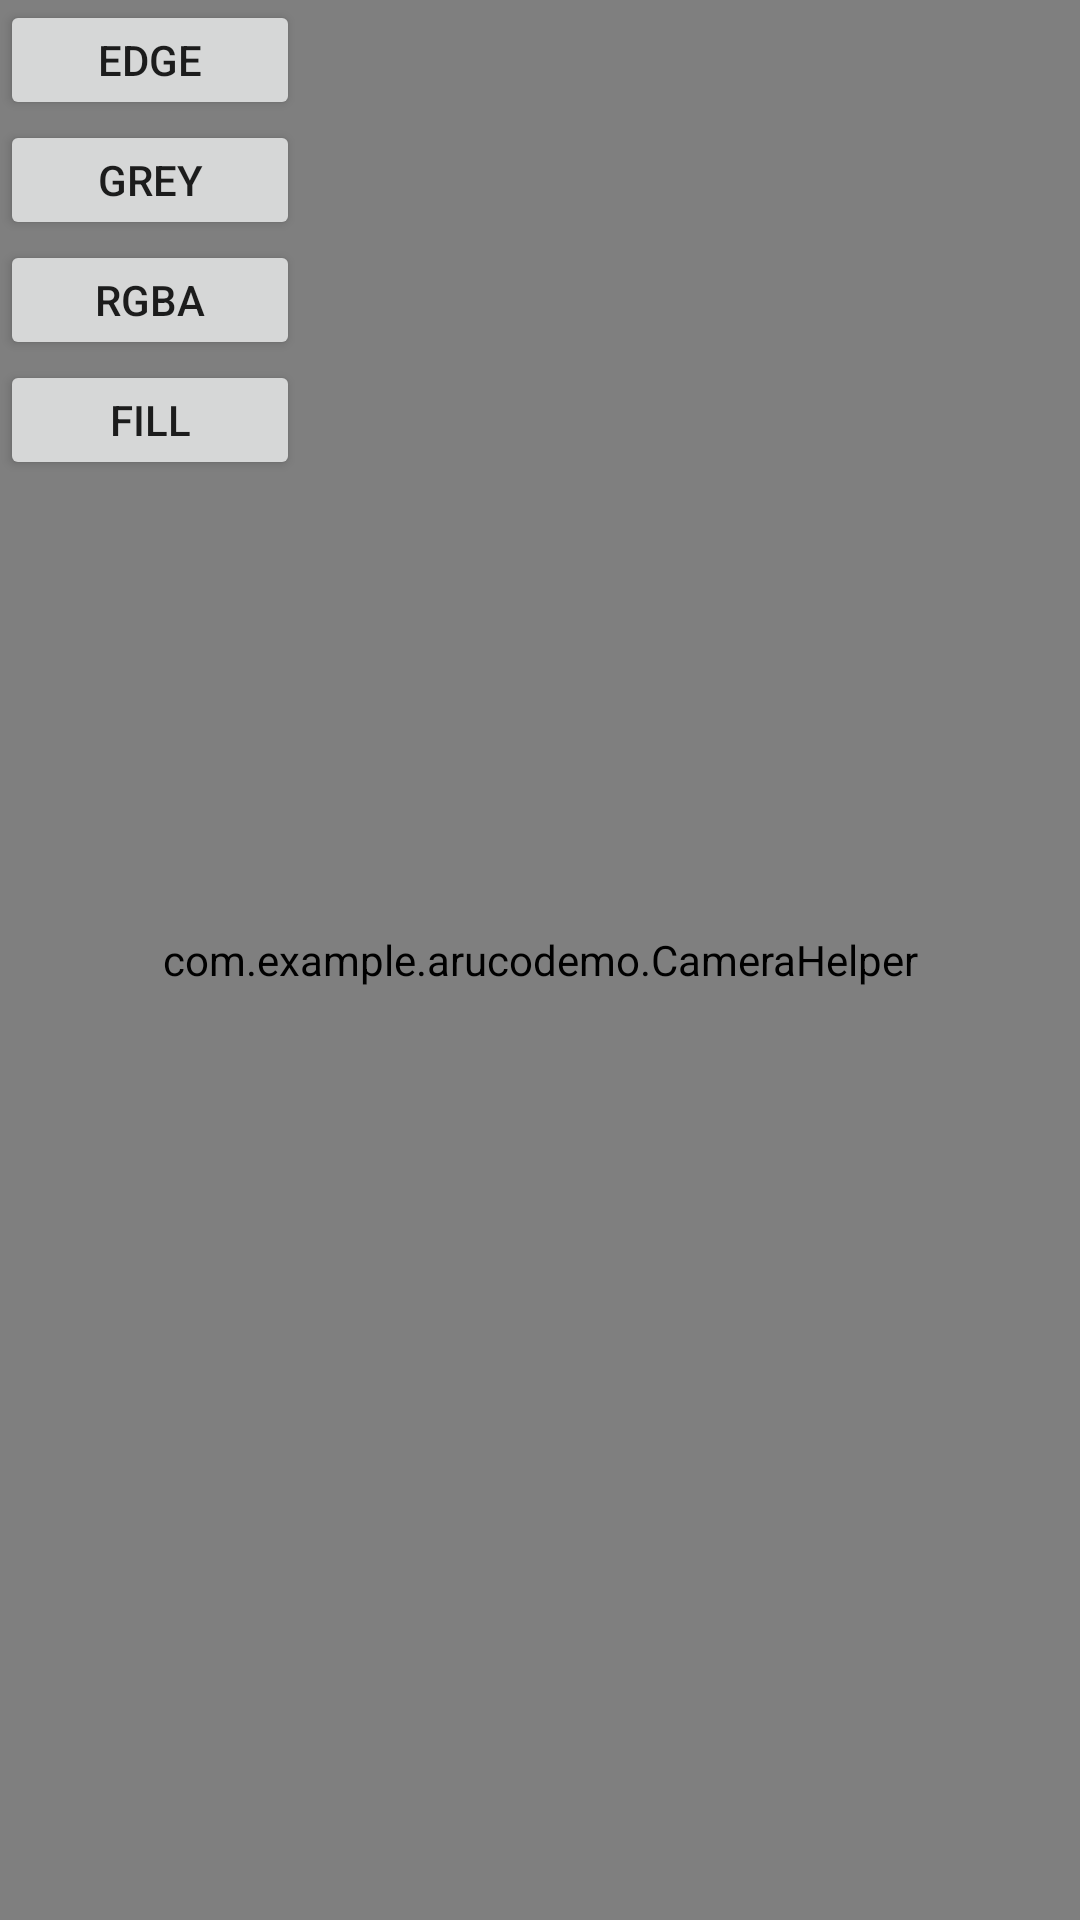

This screen was rendered from an Android layout file. Write that file and the resources it references.
<!-- AndroidManifest.xml: application theme Theme.ArUcoDemo -->
<!-- res/layout/opencv2d.xml -->
<?xml version="1.0" encoding="utf-8"?>
<FrameLayout xmlns:android="http://schemas.android.com/apk/res/android"
    android:layout_width="match_parent"
    android:layout_height="match_parent">

    <com.example.arucodemo.CameraHelper
        android:id="@+id/camera_surface_view"
        android:layout_width="match_parent"
        android:layout_height="match_parent" />

    <LinearLayout

        android:layout_width="wrap_content"
        android:layout_height="wrap_content"
        android:orientation="vertical">


        <Button
            android:id="@+id/buttonEdge"
            android:layout_width="100dp"
            android:layout_height="40dp"
            android:onClick="edgeSwitch"
            android:text="Edge" />

        <Button
            android:id="@+id/buttonGrey"
            android:layout_width="100dp"
            android:layout_height="40dp"
            android:onClick="greySwitch"
            android:text="Grey" />

        <Button
            android:id="@+id/buttonRGBA"
            android:layout_width="100dp"
            android:layout_height="40dp"
            android:onClick="RGBASwitch"
            android:text="RGBA" />

        <Button
            android:id="@+id/buttonFill"
            android:layout_width="100dp"
            android:layout_height="40dp"
            android:onClick="FillSwitch"
            android:text="Fill" />

    </LinearLayout>


</FrameLayout>
<!-- resources referenced by this layout -->
<resources>
  <style name="Theme.ArUcoDemo" parent="Theme.MaterialComponents.DayNight.DarkActionBar">
          
          <item name="colorPrimary">@color/purple_500</item>
          <item name="colorPrimaryVariant">@color/purple_700</item>
          <item name="colorOnPrimary">@color/white</item>
          
          <item name="colorSecondary">@color/teal_200</item>
          <item name="colorSecondaryVariant">@color/teal_700</item>
          <item name="colorOnSecondary">@color/black</item>
          
          <item name="android:statusBarColor" tools:targetApi="l">?attr/colorPrimaryVariant</item>
          
      </style>
  <!-- not gathered from this repository: default colours our renderer supplied (Android Studio template values) -->
  <color name="purple_500">#FF6200EE</color>
  <color name="purple_700">#FF3700B3</color>
  <color name="teal_200">#FF03DAC5</color>
  <color name="teal_700">#FF018786</color>
  <color name="black">#FF000000</color>
  <color name="white">#FFFFFFFF</color>
</resources>
